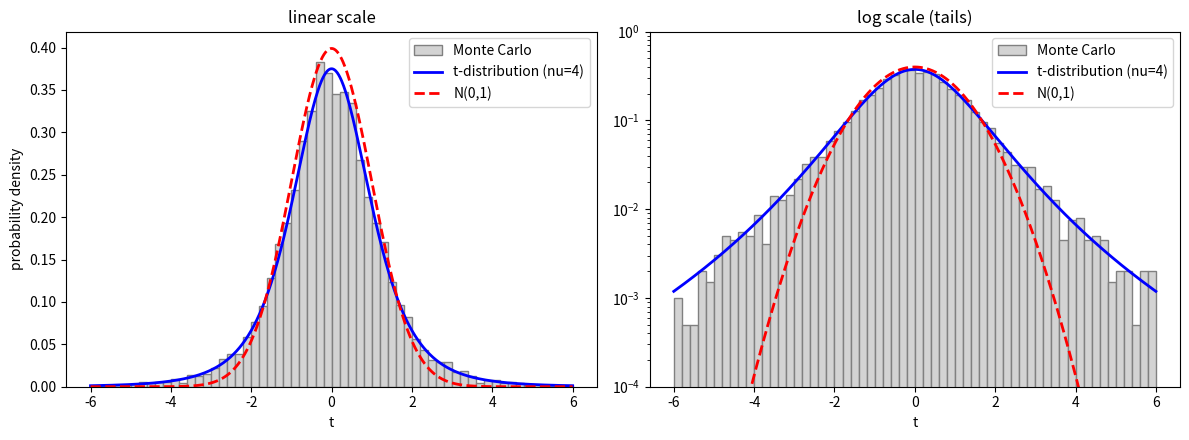

Recreate this plot in Python.
# HW4 Q2：用蒙地卡羅模擬推導 t 分布
# 執行方式：在 hw4 資料夾輸入  py hw4_q2.py
import numpy as np
import matplotlib.pyplot as plt
from scipy import stats

# ===== 參數 =====
SEED = 2026      # 固定亂數種子
M = 10000        # 蒙地卡羅實驗次數
N = 5            # 每次實驗的樣本數
nu = N - 1       # t 分布自由度

rng = np.random.default_rng(SEED)

# ===== (a) 蒙地卡羅模擬 =====
# x 的形狀是 (M, N)：每一列是一次實驗的 N 個樣本，母體為 N(0, 1)
x = rng.normal(0.0, 1.0, size=(M, N))

xbar = np.mean(x, axis=1)          # 每次實驗的樣本平均（對每一列取平均）
s2 = np.var(x, axis=1)             # 有偏樣本變異數（np.var 預設除以 N）
t = (xbar - 0.0) / np.sqrt(s2 / (N - 1))   # t 統計量，共 M 個

# ===== (b) 理論 PDF =====
tt = np.linspace(-6, 6, 1001)
f_t = stats.t.pdf(tt, df=nu)       # t 分布（已含正規化常數 f0）
f_z = stats.norm.pdf(tt)           # 標準常態 N(0, 1)

# ===== 畫圖 =====
bins = np.arange(-6, 6.01, 0.2)

fig, (ax1, ax2) = plt.subplots(1, 2, figsize=(12, 4.5))

# 左圖：一般座標
ax1.hist(t, bins=bins, density=True, color="lightgray", edgecolor="gray", label="Monte Carlo")
ax1.plot(tt, f_t, "b-", lw=2, label="t-distribution (nu=4)")
ax1.plot(tt, f_z, "r--", lw=2, label="N(0,1)")
ax1.set_xlabel("t")
ax1.set_ylabel("probability density")
ax1.set_title("linear scale")
ax1.legend()

# 右圖：對數座標，方便看尾部
ax2.hist(t, bins=bins, density=True, color="lightgray", edgecolor="gray", label="Monte Carlo")
ax2.plot(tt, f_t, "b-", lw=2, label="t-distribution (nu=4)")
ax2.plot(tt, f_z, "r--", lw=2, label="N(0,1)")
ax2.set_yscale("log")
ax2.set_ylim(1e-4, 1)
ax2.set_xlabel("t")
ax2.set_title("log scale (tails)")
ax2.legend()

plt.tight_layout()
plt.savefig("q2_t_distribution.png", dpi=150)

# ===== 數值檢查 =====
print("seed =", SEED, " M =", M, " N =", N, " nu =", nu)
print("t 的平均   : MC = %.4f   理論 = 0" % np.mean(t))
print("t 的變異數 : MC = %.4f   t 分布 = %.4f   常態 = 1" % (np.var(t), nu / (nu - 2)))

for c in [2, 3, 4]:
    p_mc = np.mean(np.abs(t) > c)              # 模擬中 |t| > c 的比例
    p_t = 2 * stats.t.sf(c, df=nu)             # t 分布的雙尾機率（sf = 1 - cdf）
    p_z = 2 * stats.norm.sf(c)                 # 常態的雙尾機率
    print("P(|t| > %d) : MC = %.4f   t 分布 = %.4f   常態 = %.4f" % (c, p_mc, p_t, p_z))
